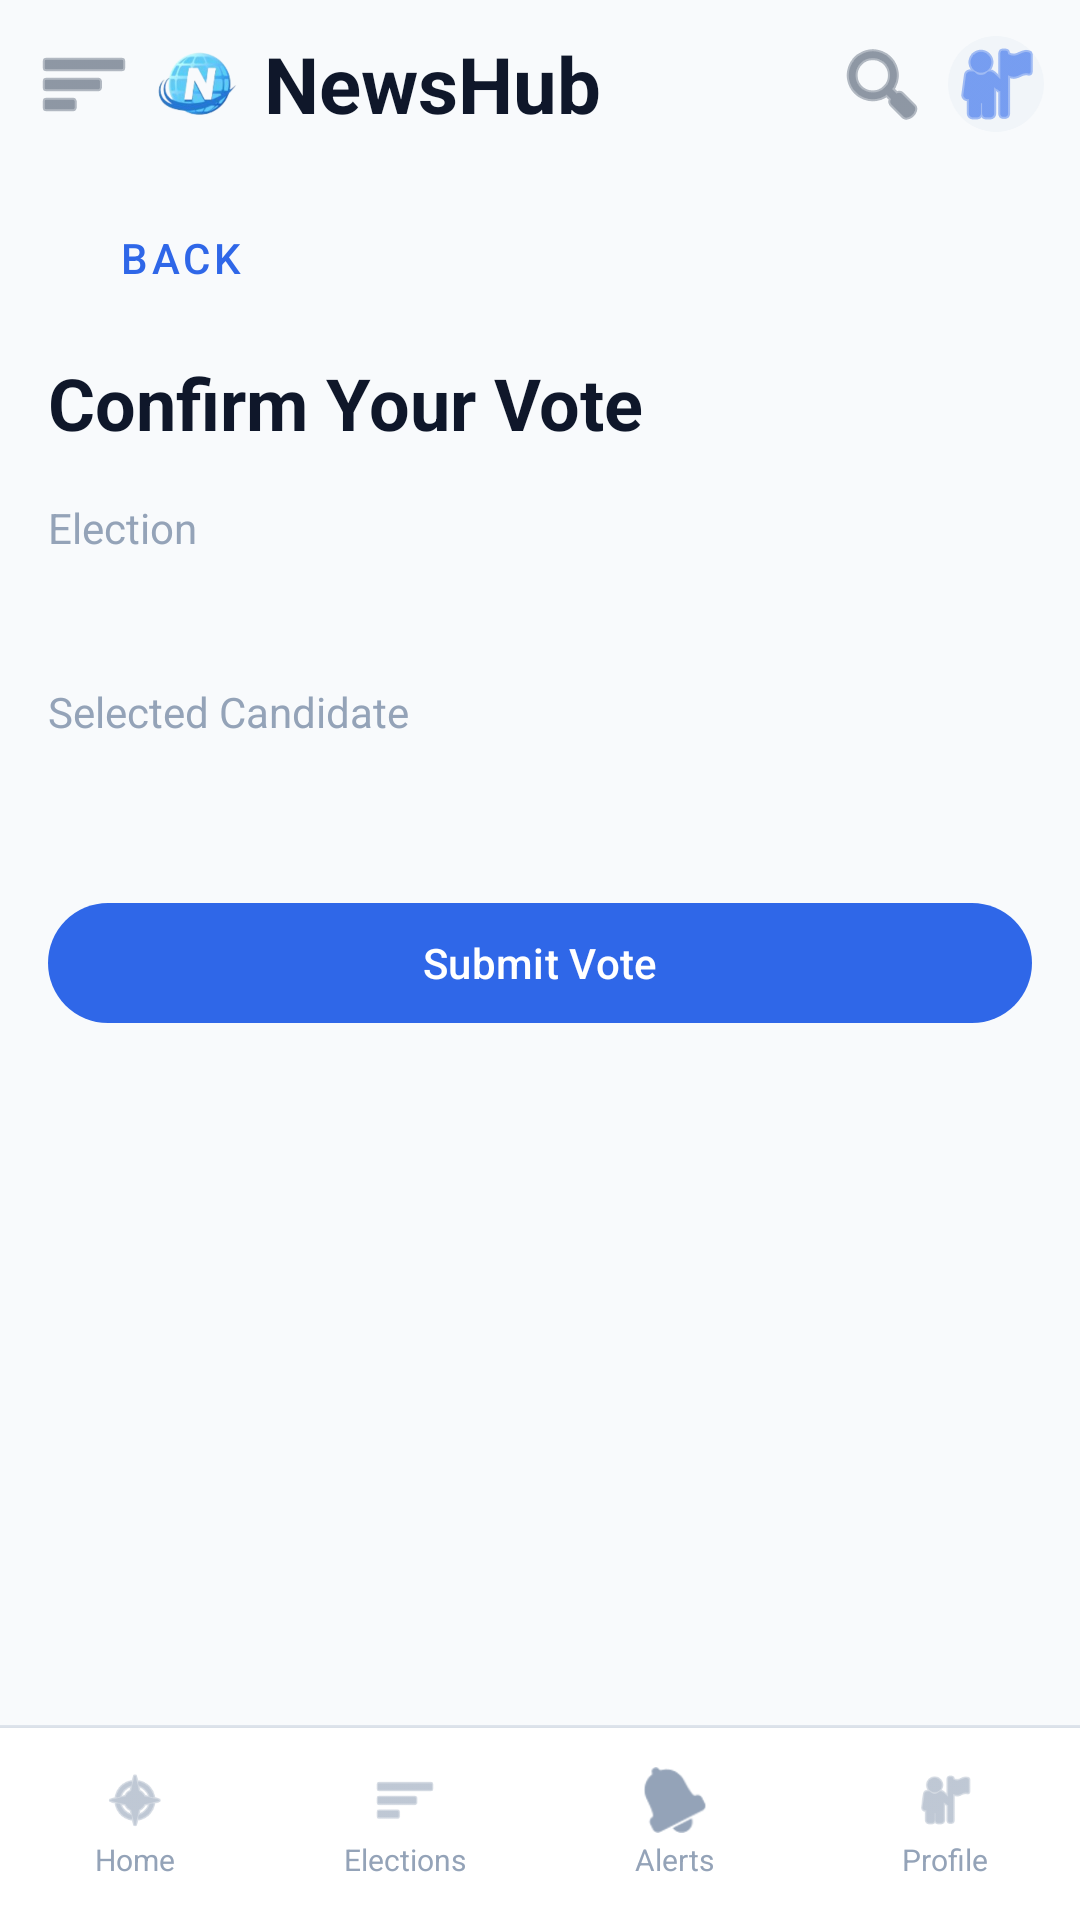

Reconstruct the res/layout file that produces this screen, plus the resources it refers to.
<!-- AndroidManifest.xml: application theme Theme.NewsHub -->
<!-- res/layout/fragment_vote_confirm.xml -->
<?xml version="1.0" encoding="utf-8"?>
<androidx.constraintlayout.widget.ConstraintLayout xmlns:android="http://schemas.android.com/apk/res/android"
    xmlns:app="http://schemas.android.com/apk/res-auto"
    android:layout_width="match_parent"
    android:layout_height="match_parent"
    android:background="@color/home_background">

    <LinearLayout
        android:id="@+id/top_bar"
        android:layout_width="0dp"
        android:layout_height="56dp"
        android:gravity="center_vertical"
        android:orientation="horizontal"
        android:paddingStart="12dp"
        android:paddingEnd="12dp"
        app:layout_constraintEnd_toEndOf="parent"
        app:layout_constraintStart_toStartOf="parent"
        app:layout_constraintTop_toTopOf="parent">

        <ImageButton
            android:id="@+id/button_menu"
            android:layout_width="32dp"
            android:layout_height="32dp"
            android:background="?attr/selectableItemBackgroundBorderless"
            android:contentDescription="@string/home_menu"
            android:padding="6dp"
            android:src="@android:drawable/ic_menu_sort_by_size"
            app:tint="@color/home_text_secondary" />

        <ImageView
            android:layout_width="28dp"
            android:layout_height="28dp"
            android:layout_marginStart="8dp"
            android:contentDescription="@string/home_brand"
            android:scaleType="fitCenter"
            android:src="@drawable/ic_newshub_logo" />

        <TextView
            android:layout_width="wrap_content"
            android:layout_height="wrap_content"
            android:layout_marginStart="8dp"
            android:text="@string/home_brand"
            android:textColor="@color/home_text_primary"
            android:textSize="26sp"
            android:textStyle="bold" />

        <View
            android:layout_width="0dp"
            android:layout_height="0dp"
            android:layout_weight="1" />

        <ImageButton
            android:id="@+id/button_refresh"
            android:layout_width="32dp"
            android:layout_height="32dp"
            android:background="?attr/selectableItemBackgroundBorderless"
            android:contentDescription="@string/news_refresh"
            android:padding="6dp"
            android:src="@android:drawable/ic_menu_search"
            app:tint="@color/home_text_secondary" />

        <ImageButton
            android:id="@+id/button_profile_shortcut"
            android:layout_width="32dp"
            android:layout_height="32dp"
            android:layout_marginStart="6dp"
            android:background="@drawable/bg_home_chip_muted"
            android:contentDescription="@string/home_nav_profile"
            android:padding="6dp"
            android:src="@android:drawable/ic_menu_myplaces"
            app:tint="@color/home_primary" />
    </LinearLayout>

    <androidx.core.widget.NestedScrollView
        android:id="@+id/scroll_content"
        android:layout_width="0dp"
        android:layout_height="0dp"
        android:clipToPadding="false"
        android:paddingStart="16dp"
        android:paddingTop="6dp"
        android:paddingEnd="16dp"
        android:paddingBottom="72dp"
        app:layout_constraintBottom_toTopOf="@id/bottom_nav_bar"
        app:layout_constraintEnd_toEndOf="parent"
        app:layout_constraintStart_toStartOf="parent"
        app:layout_constraintTop_toBottomOf="@id/top_bar">

        <LinearLayout
            android:layout_width="match_parent"
            android:layout_height="wrap_content"
            android:orientation="vertical">

            <com.google.android.material.button.MaterialButton
                android:id="@+id/button_back"
                style="@style/Widget.MaterialComponents.Button.TextButton"
                android:layout_width="wrap_content"
                android:layout_height="wrap_content"
                android:text="@string/common_back" />

            <TextView
                android:id="@+id/text_title"
                android:layout_width="match_parent"
                android:layout_height="wrap_content"
                android:layout_marginTop="8dp"
                android:text="@string/vote_confirm_title"
                android:textColor="@color/home_text_primary"
                android:textSize="24sp"
                android:textStyle="bold" />

            <TextView
                android:id="@+id/text_election_label"
                android:layout_width="wrap_content"
                android:layout_height="wrap_content"
                android:layout_marginTop="16dp"
                android:text="@string/vote_election_label"
                android:textColor="@color/home_muted" />

            <TextView
                android:id="@+id/text_election_name"
                android:layout_width="match_parent"
                android:layout_height="wrap_content"
                android:layout_marginTop="4dp"
                android:textColor="@color/home_text_primary"
                android:textSize="18sp" />

            <TextView
                android:id="@+id/text_candidate_label"
                android:layout_width="wrap_content"
                android:layout_height="wrap_content"
                android:layout_marginTop="14dp"
                android:text="@string/vote_candidate_label"
                android:textColor="@color/home_muted" />

            <TextView
                android:id="@+id/text_candidate_name"
                android:layout_width="match_parent"
                android:layout_height="wrap_content"
                android:layout_marginTop="4dp"
                android:textColor="@color/home_text_primary"
                android:textSize="18sp"
                android:textStyle="bold" />

            <com.google.android.material.button.MaterialButton
                android:id="@+id/button_confirm_vote"
                android:layout_width="match_parent"
                android:layout_height="wrap_content"
                android:layout_marginTop="22dp"
                android:text="@string/vote_confirm_action" />
        </LinearLayout>
    </androidx.core.widget.NestedScrollView>

    <ProgressBar
        android:id="@+id/progress_submit"
        android:layout_width="40dp"
        android:layout_height="40dp"
        android:visibility="gone"
        app:layout_constraintBottom_toBottomOf="@id/scroll_content"
        app:layout_constraintEnd_toEndOf="@id/scroll_content"
        app:layout_constraintStart_toStartOf="@id/scroll_content"
        app:layout_constraintTop_toTopOf="@id/scroll_content" />

    <include
        android:id="@+id/bottom_nav_bar"
        layout="@layout/partial_bottom_nav_neutral"
        android:layout_width="0dp"
        android:layout_height="wrap_content"
        app:layout_constraintBottom_toBottomOf="parent"
        app:layout_constraintEnd_toEndOf="parent"
        app:layout_constraintStart_toStartOf="parent" />

</androidx.constraintlayout.widget.ConstraintLayout>
<!-- res/layout/partial_bottom_nav_neutral.xml (included above) -->
<?xml version="1.0" encoding="utf-8"?>
<androidx.constraintlayout.widget.ConstraintLayout xmlns:android="http://schemas.android.com/apk/res/android"
    xmlns:app="http://schemas.android.com/apk/res-auto"
    android:layout_width="match_parent"
    android:layout_height="wrap_content">

    <View
        android:id="@+id/nav_divider"
        android:layout_width="0dp"
        android:layout_height="1dp"
        android:background="@color/home_border"
        app:layout_constraintEnd_toEndOf="parent"
        app:layout_constraintStart_toStartOf="parent"
        app:layout_constraintTop_toTopOf="parent" />

    <LinearLayout
        android:id="@+id/bottom_nav"
        android:layout_width="0dp"
        android:layout_height="64dp"
        android:background="@color/home_card_bg"
        android:elevation="4dp"
        android:orientation="horizontal"
        app:layout_constraintBottom_toBottomOf="parent"
        app:layout_constraintEnd_toEndOf="parent"
        app:layout_constraintStart_toStartOf="parent"
        app:layout_constraintTop_toBottomOf="@id/nav_divider">

        <LinearLayout
            android:id="@+id/nav_home"
            android:layout_width="0dp"
            android:layout_height="match_parent"
            android:layout_weight="1"
            android:gravity="center"
            android:orientation="vertical"
            android:padding="4dp">

            <ImageView
                android:layout_width="22dp"
                android:layout_height="22dp"
                android:src="@android:drawable/ic_menu_compass"
                app:tint="@color/home_muted" />

            <TextView
                android:layout_width="wrap_content"
                android:layout_height="wrap_content"
                android:layout_marginTop="2dp"
                android:text="@string/home_nav_home"
                android:textColor="@color/home_muted"
                android:textSize="10sp" />
        </LinearLayout>

        <LinearLayout
            android:id="@+id/nav_elections"
            android:layout_width="0dp"
            android:layout_height="match_parent"
            android:layout_weight="1"
            android:gravity="center"
            android:orientation="vertical"
            android:padding="4dp">

            <ImageView
                android:layout_width="22dp"
                android:layout_height="22dp"
                android:src="@android:drawable/ic_menu_sort_by_size"
                app:tint="@color/home_muted" />

            <TextView
                android:layout_width="wrap_content"
                android:layout_height="wrap_content"
                android:layout_marginTop="2dp"
                android:text="@string/home_nav_elections"
                android:textColor="@color/home_muted"
                android:textSize="10sp" />
        </LinearLayout>

        <LinearLayout
            android:id="@+id/nav_alerts"
            android:layout_width="0dp"
            android:layout_height="match_parent"
            android:layout_weight="1"
            android:gravity="center"
            android:orientation="vertical"
            android:padding="4dp">

            <ImageView
                android:layout_width="22dp"
                android:layout_height="22dp"
                android:src="@android:drawable/ic_popup_reminder"
                app:tint="@color/home_muted" />

            <TextView
                android:layout_width="wrap_content"
                android:layout_height="wrap_content"
                android:layout_marginTop="2dp"
                android:text="@string/home_nav_alerts"
                android:textColor="@color/home_muted"
                android:textSize="10sp" />
        </LinearLayout>

        <LinearLayout
            android:id="@+id/nav_profile"
            android:layout_width="0dp"
            android:layout_height="match_parent"
            android:layout_weight="1"
            android:gravity="center"
            android:orientation="vertical"
            android:padding="4dp">

            <ImageView
                android:layout_width="22dp"
                android:layout_height="22dp"
                android:src="@android:drawable/ic_menu_myplaces"
                app:tint="@color/home_muted" />

            <TextView
                android:layout_width="wrap_content"
                android:layout_height="wrap_content"
                android:layout_marginTop="2dp"
                android:text="@string/home_nav_profile"
                android:textColor="@color/home_muted"
                android:textSize="10sp" />
        </LinearLayout>
    </LinearLayout>

</androidx.constraintlayout.widget.ConstraintLayout>
<!-- resources referenced by this layout -->
<resources>
  <color name="home_background">#F8FAFC</color>
  <color name="home_border">#E2E8F0</color>
  <color name="home_card_bg">#FFFFFF</color>
  <color name="home_muted">#94A3B8</color>
  <color name="home_primary">#2563EB</color>
  <color name="home_text_primary">#0F172A</color>
  <color name="home_text_secondary">#475569</color>
  <!-- drawable bg_home_chip_muted (drawable) -->
  <?xml version="1.0" encoding="utf-8"?>
  <shape xmlns:android="http://schemas.android.com/apk/res/android" android:shape="rectangle">
      <solid android:color="#F1F5F9" />
      <corners android:radius="999dp" />
  </shape>
  <!-- drawable ic_newshub_logo: png bitmap (drawable, 49788 bytes) -->
  <string name="common_back">Back</string>
  <string name="home_brand">NewsHub</string>
  <string name="home_menu">Open menu</string>
  <string name="home_nav_alerts">Alerts</string>
  <string name="home_nav_elections">Elections</string>
  <string name="home_nav_home">Home</string>
  <string name="home_nav_profile">Profile</string>
  <string name="news_refresh">Refresh</string>
  <string name="vote_candidate_label">Selected Candidate</string>
  <string name="vote_confirm_action">Submit Vote</string>
  <string name="vote_confirm_title">Confirm Your Vote</string>
  <string name="vote_election_label">Election</string>
  <style name="Theme.NewsHub" parent="Base.Theme.NewsHub" />
  <style name="Base.Theme.NewsHub" parent="Theme.Material3.DayNight.NoActionBar">
          <item name="colorPrimary">@color/auth_primary</item>
          <item name="colorOnPrimary">@android:color/white</item>
          <item name="android:statusBarColor">@color/auth_background</item>
          <item name="android:navigationBarColor">@color/auth_background</item>
      </style>
  <color name="auth_primary">#2F67E8</color>
  <color name="auth_background">#F3F4F6</color>
</resources>
